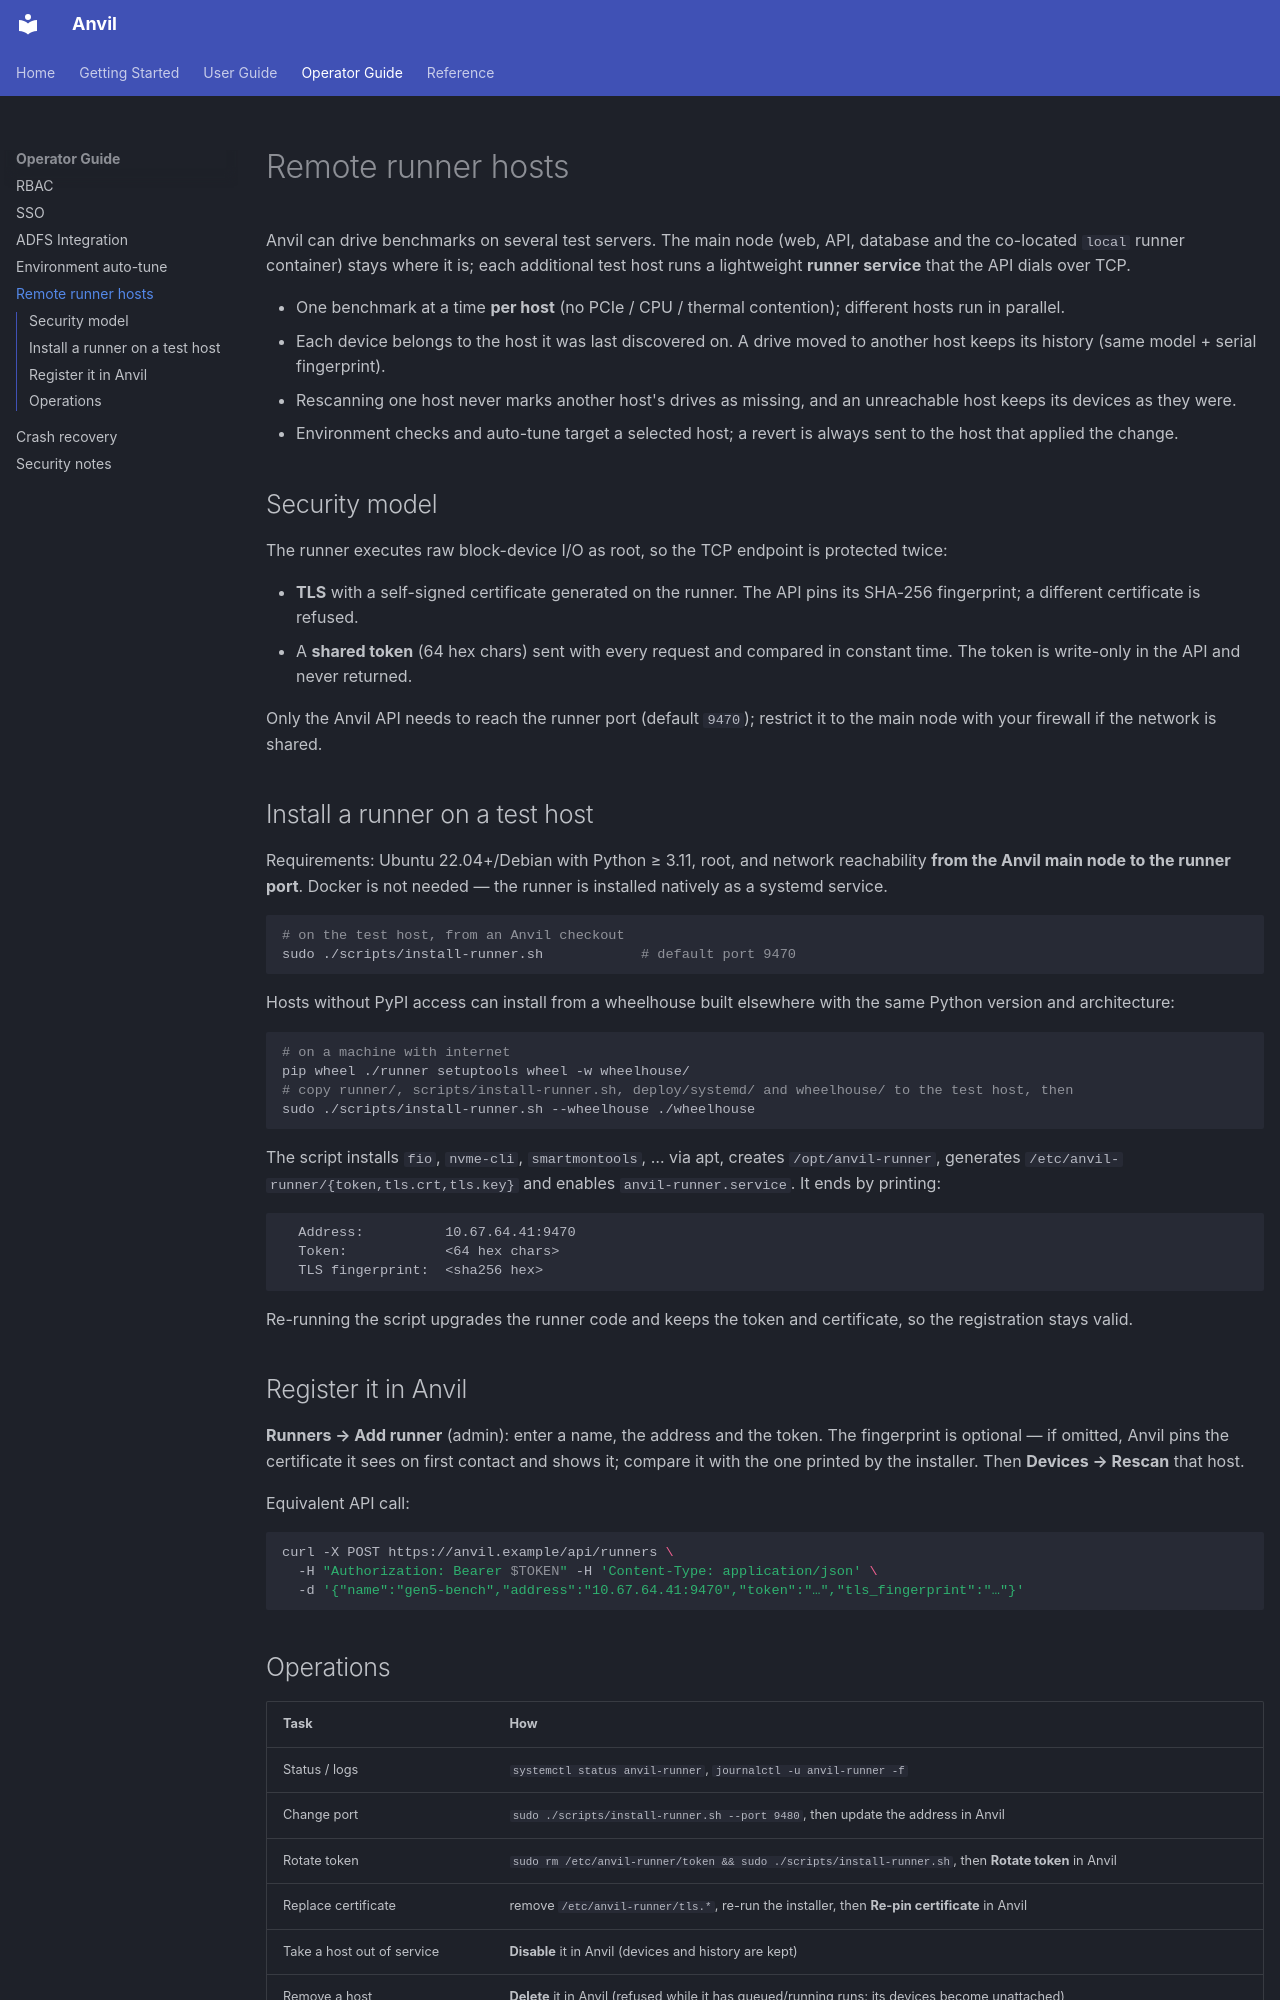

repository: helixzz/anvil · page: operator-guide/remote-runners/index.html · generator: mkdocs

# Remote runner hosts

Anvil can drive benchmarks on several test servers. The main node (web, API,
database and the co-located `local` runner container) stays where it is; each
additional test host runs a lightweight **runner service** that the API dials
over TCP.

- One benchmark at a time **per host** (no PCIe / CPU / thermal contention);
  different hosts run in parallel.
- Each device belongs to the host it was last discovered on. A drive moved
  to another host keeps its history (same model + serial fingerprint).
- Rescanning one host never marks another host's drives as missing, and an
  unreachable host keeps its devices as they were.
- Environment checks and auto-tune target a selected host; a revert is
  always sent to the host that applied the change.

## Security model

The runner executes raw block-device I/O as root, so the TCP endpoint is
protected twice:

- **TLS** with a self-signed certificate generated on the runner. The API
  pins its SHA-256 fingerprint; a different certificate is refused.
- A **shared token** (64 hex chars) sent with every request and compared in
  constant time. The token is write-only in the API and never returned.

Only the Anvil API needs to reach the runner port (default `9470`); restrict
it to the main node with your firewall if the network is shared.

## Install a runner on a test host

Requirements: Ubuntu 22.04+/Debian with Python ≥ 3.11, root, and network
reachability **from the Anvil main node to the runner port**. Docker is not
needed — the runner is installed natively as a systemd service.

```bash
# on the test host, from an Anvil checkout
sudo ./scripts/install-runner.sh            # default port 9470
```

Hosts without PyPI access can install from a wheelhouse built elsewhere with
the same Python version and architecture:

```bash
# on a machine with internet
pip wheel ./runner setuptools wheel -w wheelhouse/
# copy runner/, scripts/install-runner.sh, deploy/systemd/ and wheelhouse/ to the test host, then
sudo ./scripts/install-runner.sh --wheelhouse ./wheelhouse
```

The script installs `fio`, `nvme-cli`, `smartmontools`, … via apt, creates
`/opt/anvil-runner`, generates `/etc/anvil-runner/{token,tls.crt,tls.key}`
and enables `anvil-runner.service`. It ends by printing:

```
  Address:          10.67.64.41:9470
  Token:            <64 hex chars>
  TLS fingerprint:  <sha256 hex>
```

Re-running the script upgrades the runner code and keeps the token and
certificate, so the registration stays valid.

## Register it in Anvil

**Runners → Add runner** (admin): enter a name, the address and the token.
The fingerprint is optional — if omitted, Anvil pins the certificate it sees
on first contact and shows it; compare it with the one printed by the
installer. Then **Devices → Rescan** that host.

Equivalent API call:

```bash
curl -X POST https://anvil.example/api/runners \
  -H "Authorization: Bearer $TOKEN" -H 'Content-Type: application/json' \
  -d '{"name":"gen5-bench","address":"10.67.64.41:9470","token":"…","tls_fingerprint":"…"}'
```
